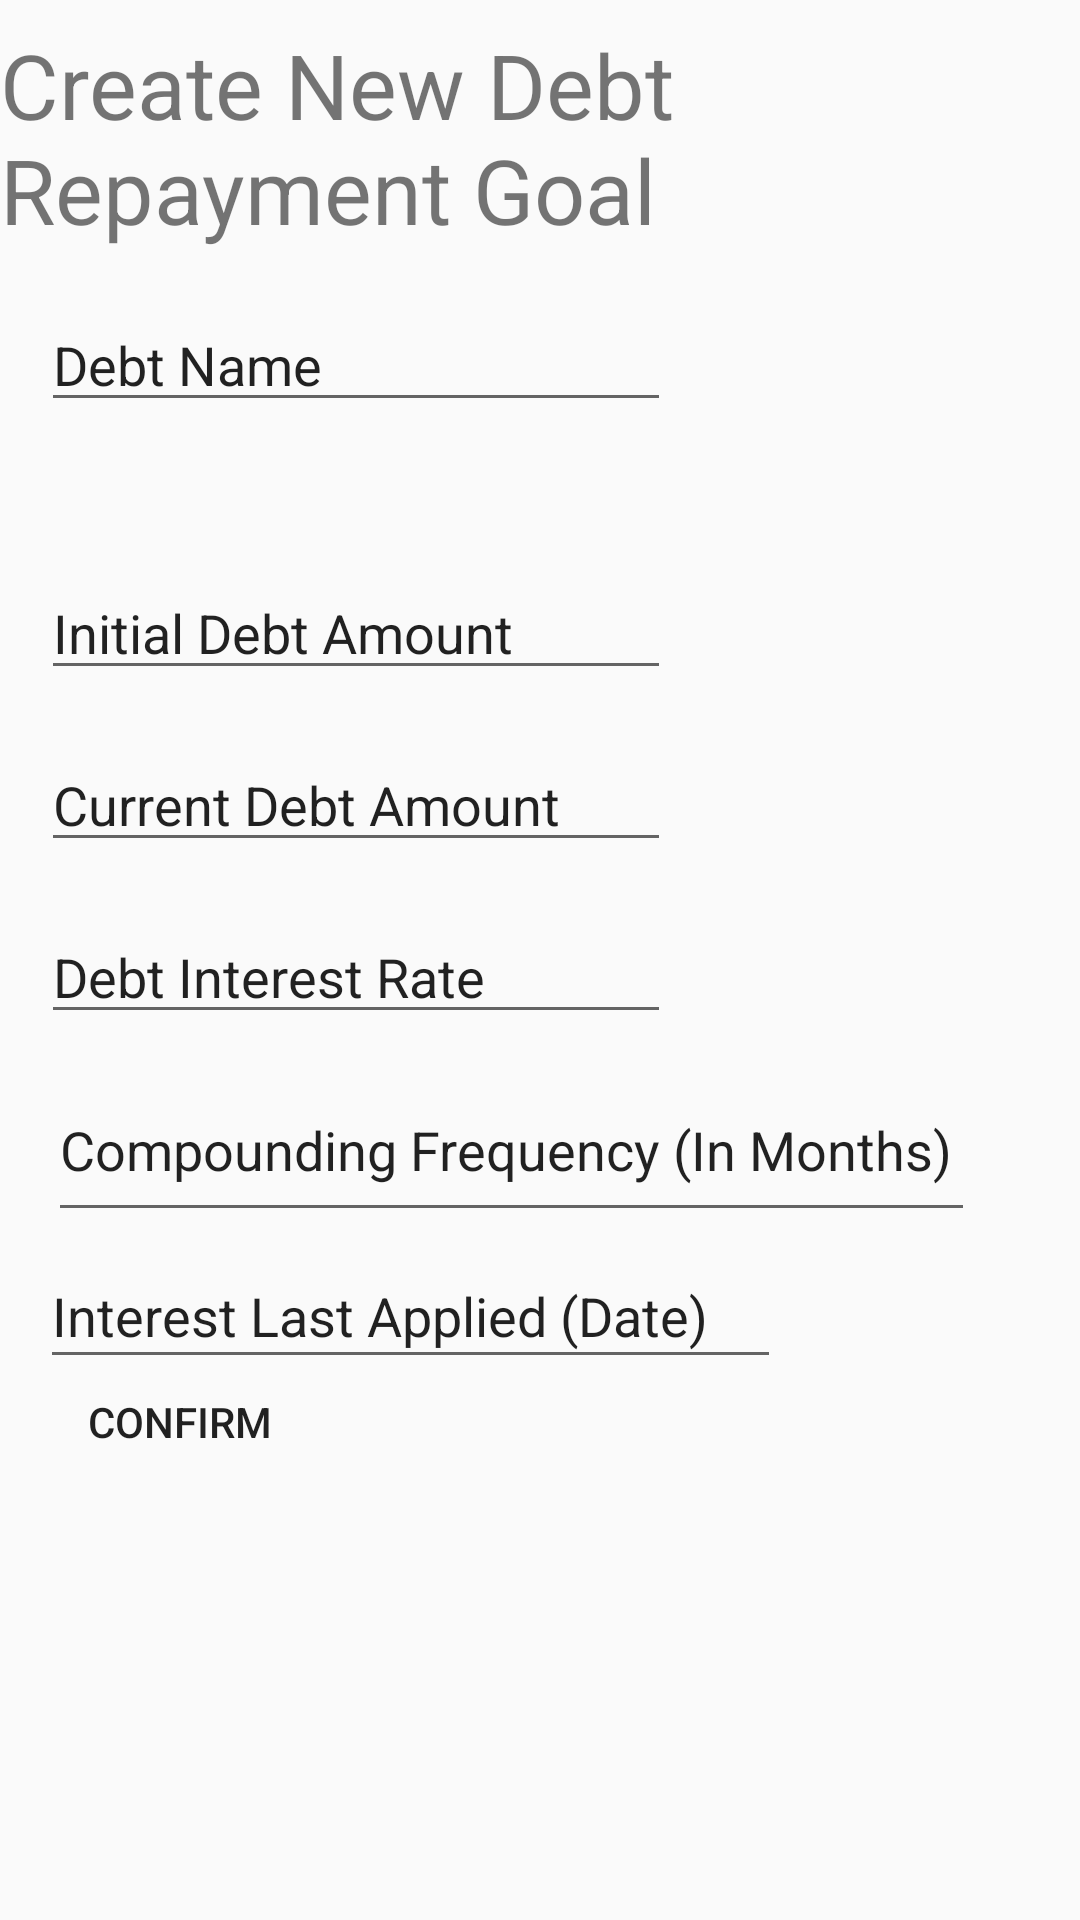

Reconstruct the res/layout file that produces this screen, plus the resources it refers to.
<!-- AndroidManifest.xml: application theme AppTheme -->
<!-- res/layout/activity_debt_goal.xml -->
<?xml version="1.0" encoding="utf-8"?>
<androidx.constraintlayout.widget.ConstraintLayout xmlns:android="http://schemas.android.com/apk/res/android"
    xmlns:app="http://schemas.android.com/apk/res-auto"
    xmlns:tools="http://schemas.android.com/tools"
    android:layout_width="match_parent"
    android:layout_height="match_parent"
    tools:context=".DebtGoalActivity">

    <TextView
        android:id="@+id/txtView_debtHeading"
        android:layout_width="wrap_content"
        android:layout_height="wrap_content"
        android:layout_marginStart="8dp"
        android:layout_marginTop="8dp"
        android:layout_marginEnd="8dp"
        android:text="Create New Debt Repayment Goal"
        android:textSize="30sp"
        app:layout_constraintEnd_toEndOf="parent"
        app:layout_constraintStart_toStartOf="parent"
        app:layout_constraintTop_toTopOf="parent" />

    <EditText
        android:id="@+id/eTxtView_debtName"
        android:layout_width="wrap_content"
        android:layout_height="wrap_content"
        android:layout_marginStart="8dp"
        android:layout_marginTop="16dp"
        android:layout_marginEnd="8dp"
        android:ems="10"
        android:inputType="textPersonName"
        android:text="Debt Name"
        app:layout_constraintEnd_toEndOf="parent"
        app:layout_constraintHorizontal_bias="0.043"
        app:layout_constraintStart_toStartOf="parent"
        app:layout_constraintTop_toBottomOf="@+id/txtView_debtHeading" />

    <EditText
        android:id="@+id/eTxtView_debtAmount"
        android:layout_width="wrap_content"
        android:layout_height="wrap_content"
        android:layout_marginStart="8dp"
        android:layout_marginTop="48dp"
        android:layout_marginEnd="8dp"
        android:ems="10"
        android:inputType="numberDecimal"
        android:text="Initial Debt Amount"
        app:layout_constraintEnd_toEndOf="parent"
        app:layout_constraintHorizontal_bias="0.043"
        app:layout_constraintStart_toStartOf="parent"
        app:layout_constraintTop_toBottomOf="@+id/eTxtView_debtName" />

    <EditText
        android:id="@+id/eTxtView_debtCurrentAmount"
        android:layout_width="wrap_content"
        android:layout_height="wrap_content"
        android:layout_marginStart="8dp"
        android:layout_marginTop="16dp"
        android:layout_marginEnd="8dp"
        android:ems="10"
        android:inputType="numberDecimal"
        android:text="Current Debt Amount"
        app:layout_constraintEnd_toEndOf="parent"
        app:layout_constraintHorizontal_bias="0.043"
        app:layout_constraintStart_toStartOf="parent"
        app:layout_constraintTop_toBottomOf="@+id/eTxtView_debtAmount" />

    <EditText
        android:id="@+id/eTxtView_debtInterestRate"
        android:layout_width="wrap_content"
        android:layout_height="wrap_content"
        android:layout_marginStart="8dp"
        android:layout_marginTop="16dp"
        android:layout_marginEnd="8dp"
        android:ems="10"
        android:inputType="numberDecimal"
        android:text="Debt Interest Rate"
        app:layout_constraintEnd_toEndOf="parent"
        app:layout_constraintHorizontal_bias="0.043"
        app:layout_constraintStart_toStartOf="parent"
        app:layout_constraintTop_toBottomOf="@+id/eTxtView_debtCurrentAmount" />

    <EditText
        android:id="@+id/eTxtView_debtCmpndFrequency"
        android:layout_width="309dp"
        android:layout_height="58dp"
        android:layout_marginStart="16dp"
        android:layout_marginTop="8dp"
        android:ems="10"
        android:inputType="number"
        android:text="Compounding Frequency (In Months)"
        app:layout_constraintStart_toStartOf="parent"
        app:layout_constraintTop_toBottomOf="@+id/eTxtView_debtInterestRate" />

    <Button
        android:id="@+id/bttn_confirmDebtGoal"
        android:layout_width="wrap_content"
        android:layout_height="wrap_content"
        android:layout_marginStart="16dp"
        android:layout_marginTop="8dp"
        android:layout_marginBottom="160dp"
        android:background="@android:color/transparent"
        android:text="Confirm"
        app:layout_constraintBottom_toBottomOf="parent"
        app:layout_constraintStart_toStartOf="parent"
        app:layout_constraintTop_toBottomOf="@+id/eTxtView_debtIntrstLstAppld" />

    <Button
        android:id="@+id/bttn_cancelDebtGoal"
        android:layout_width="wrap_content"
        android:layout_height="wrap_content"
        android:layout_marginStart="8dp"
        android:layout_marginTop="8dp"
        android:layout_marginEnd="8dp"
        android:layout_marginBottom="176dp"
        android:background="@android:color/transparent"
        android:text="Cancel"
        app:layout_constraintBottom_toBottomOf="parent"
        app:layout_constraintEnd_toEndOf="parent"
        app:layout_constraintHorizontal_bias="0.064"
        app:layout_constraintStart_toEndOf="@+id/bttn_confirmDebtGoal"
        app:layout_constraintTop_toBottomOf="@+id/eTxtView_debtIntrstLstAppld"
        app:layout_constraintVertical_bias="0.869" />

    <EditText
        android:id="@+id/eTxtView_debtIntrstLstAppld"
        android:layout_width="247dp"
        android:layout_height="45dp"
        android:layout_marginStart="8dp"
        android:layout_marginTop="4dp"
        android:layout_marginEnd="8dp"
        android:ems="10"
        android:inputType="date"
        android:text="Interest Last Applied (Date)"
        app:layout_constraintEnd_toEndOf="parent"
        app:layout_constraintHorizontal_bias="0.054"
        app:layout_constraintStart_toStartOf="parent"
        app:layout_constraintTop_toBottomOf="@+id/eTxtView_debtCmpndFrequency" />

</androidx.constraintlayout.widget.ConstraintLayout>
<!-- resources referenced by this layout -->
<resources>
  <style name="AppTheme" parent="Theme.AppCompat.Light.DarkActionBar">
          
          <item name="colorPrimary">@color/colorPrimary</item>
          <item name="colorPrimaryDark">@color/colorPrimaryDark</item>
          <item name="colorAccent">@color/colorAccent</item>
      </style>
  <color name="colorPrimary">#008577</color>
  <color name="colorPrimaryDark">#00574B</color>
  <color name="colorAccent">#D81B60</color>
</resources>
